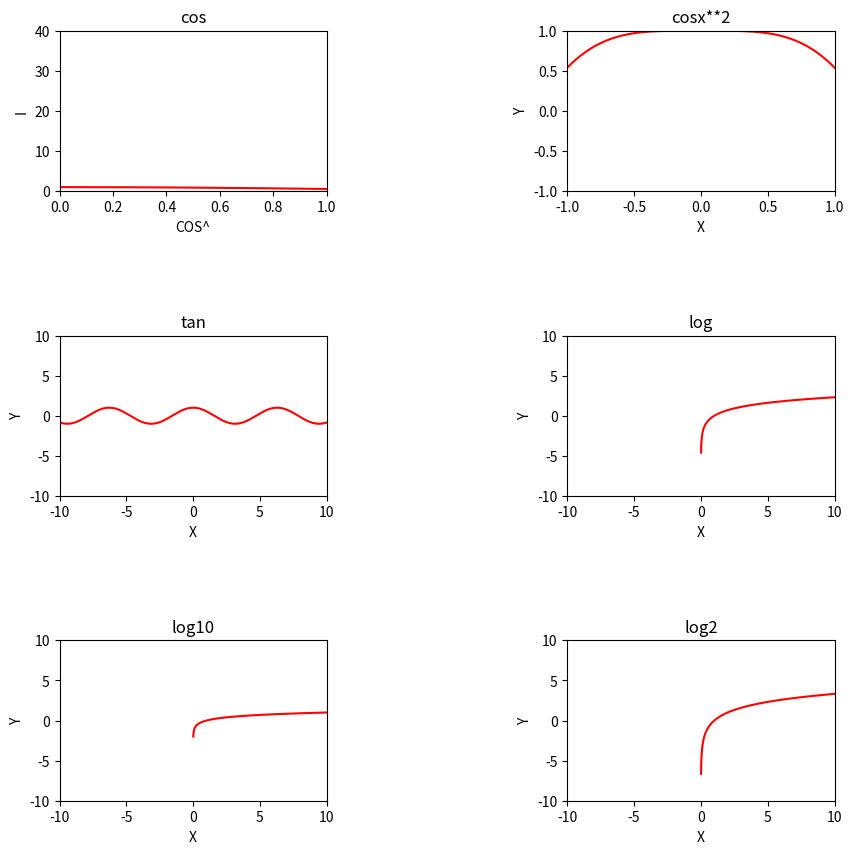

Here is the Python script that generated this plot:
# 引用numpy和matplotlib库
import numpy as np
import math
import matplotlib.pyplot as plt


def huaban(ls):
    plt.figure(figsize=(10, 10))
    # 确立子图对应
    ax1 = plt.subplot(3, 2, 1)
    ax2 = plt.subplot(3, 2, 2)
    ax3 = plt.subplot(3, 2, 3)
    ax4 = plt.subplot(3, 2, 4)
    ax5 = plt.subplot(3, 2, 5)
    ax6 = plt.subplot(3, 2, 6)

    plt.subplots_adjust(wspace=0.9, hspace=0.9)  # 调整子图间距
    # 建立坐标系
    ax1.set(xlim=[0.0, 1.0], ylim=[0.0, 40.0], title=ls[0], ylabel='I', xlabel='COS^')
    ax2.set(xlim=[-1.0, 1.0], ylim=[-1.0, 1.0], title=ls[1], ylabel='Y', xlabel='X')
    ax3.set(xlim=[-10.0, 10.0], ylim=[-10.0, 10.0], title=ls[2], ylabel='Y', xlabel='X')
    ax4.set(xlim=[-10.0, 10.0], ylim=[-10.0, 10.0], title=ls[3], ylabel='Y', xlabel='X')
    ax5.set(xlim=[-10.0, 10.0], ylim=[-10.0, 10.0], title=ls[4], ylabel='Y', xlabel='X')
    ax6.set(xlim=[-10.0, 10.0], ylim=[-10.0, 10.0], title=ls[5], ylabel='Y', xlabel='X')

    x = np.linspace(-10.0, 10.0, 1000)
    # 创建函数关系
    a = np.cos(x)
    b = np.cos(x ** 2)
    c = np.cos(x)
    d = np.log(x)
    e = np.log10(x)
    f = np.log2(x)

    # 绘制图像
    ax1.plot(x, a, 'k', color='r')
    ax2.plot(x, b, 'k', color='r')
    ax3.plot(x, c, 'k', color='r')
    ax4.plot(x, d, 'k', color='r')
    ax5.plot(x, e, 'k', color='r')
    ax6.plot(x, f, 'k', color='r')
    # 显示图像
    plt.show()


def main():
    # 确立标题
    head = ("cos", "cosx**2", "tan", "log", "log10", "log2")
    huaban(head)


main()

